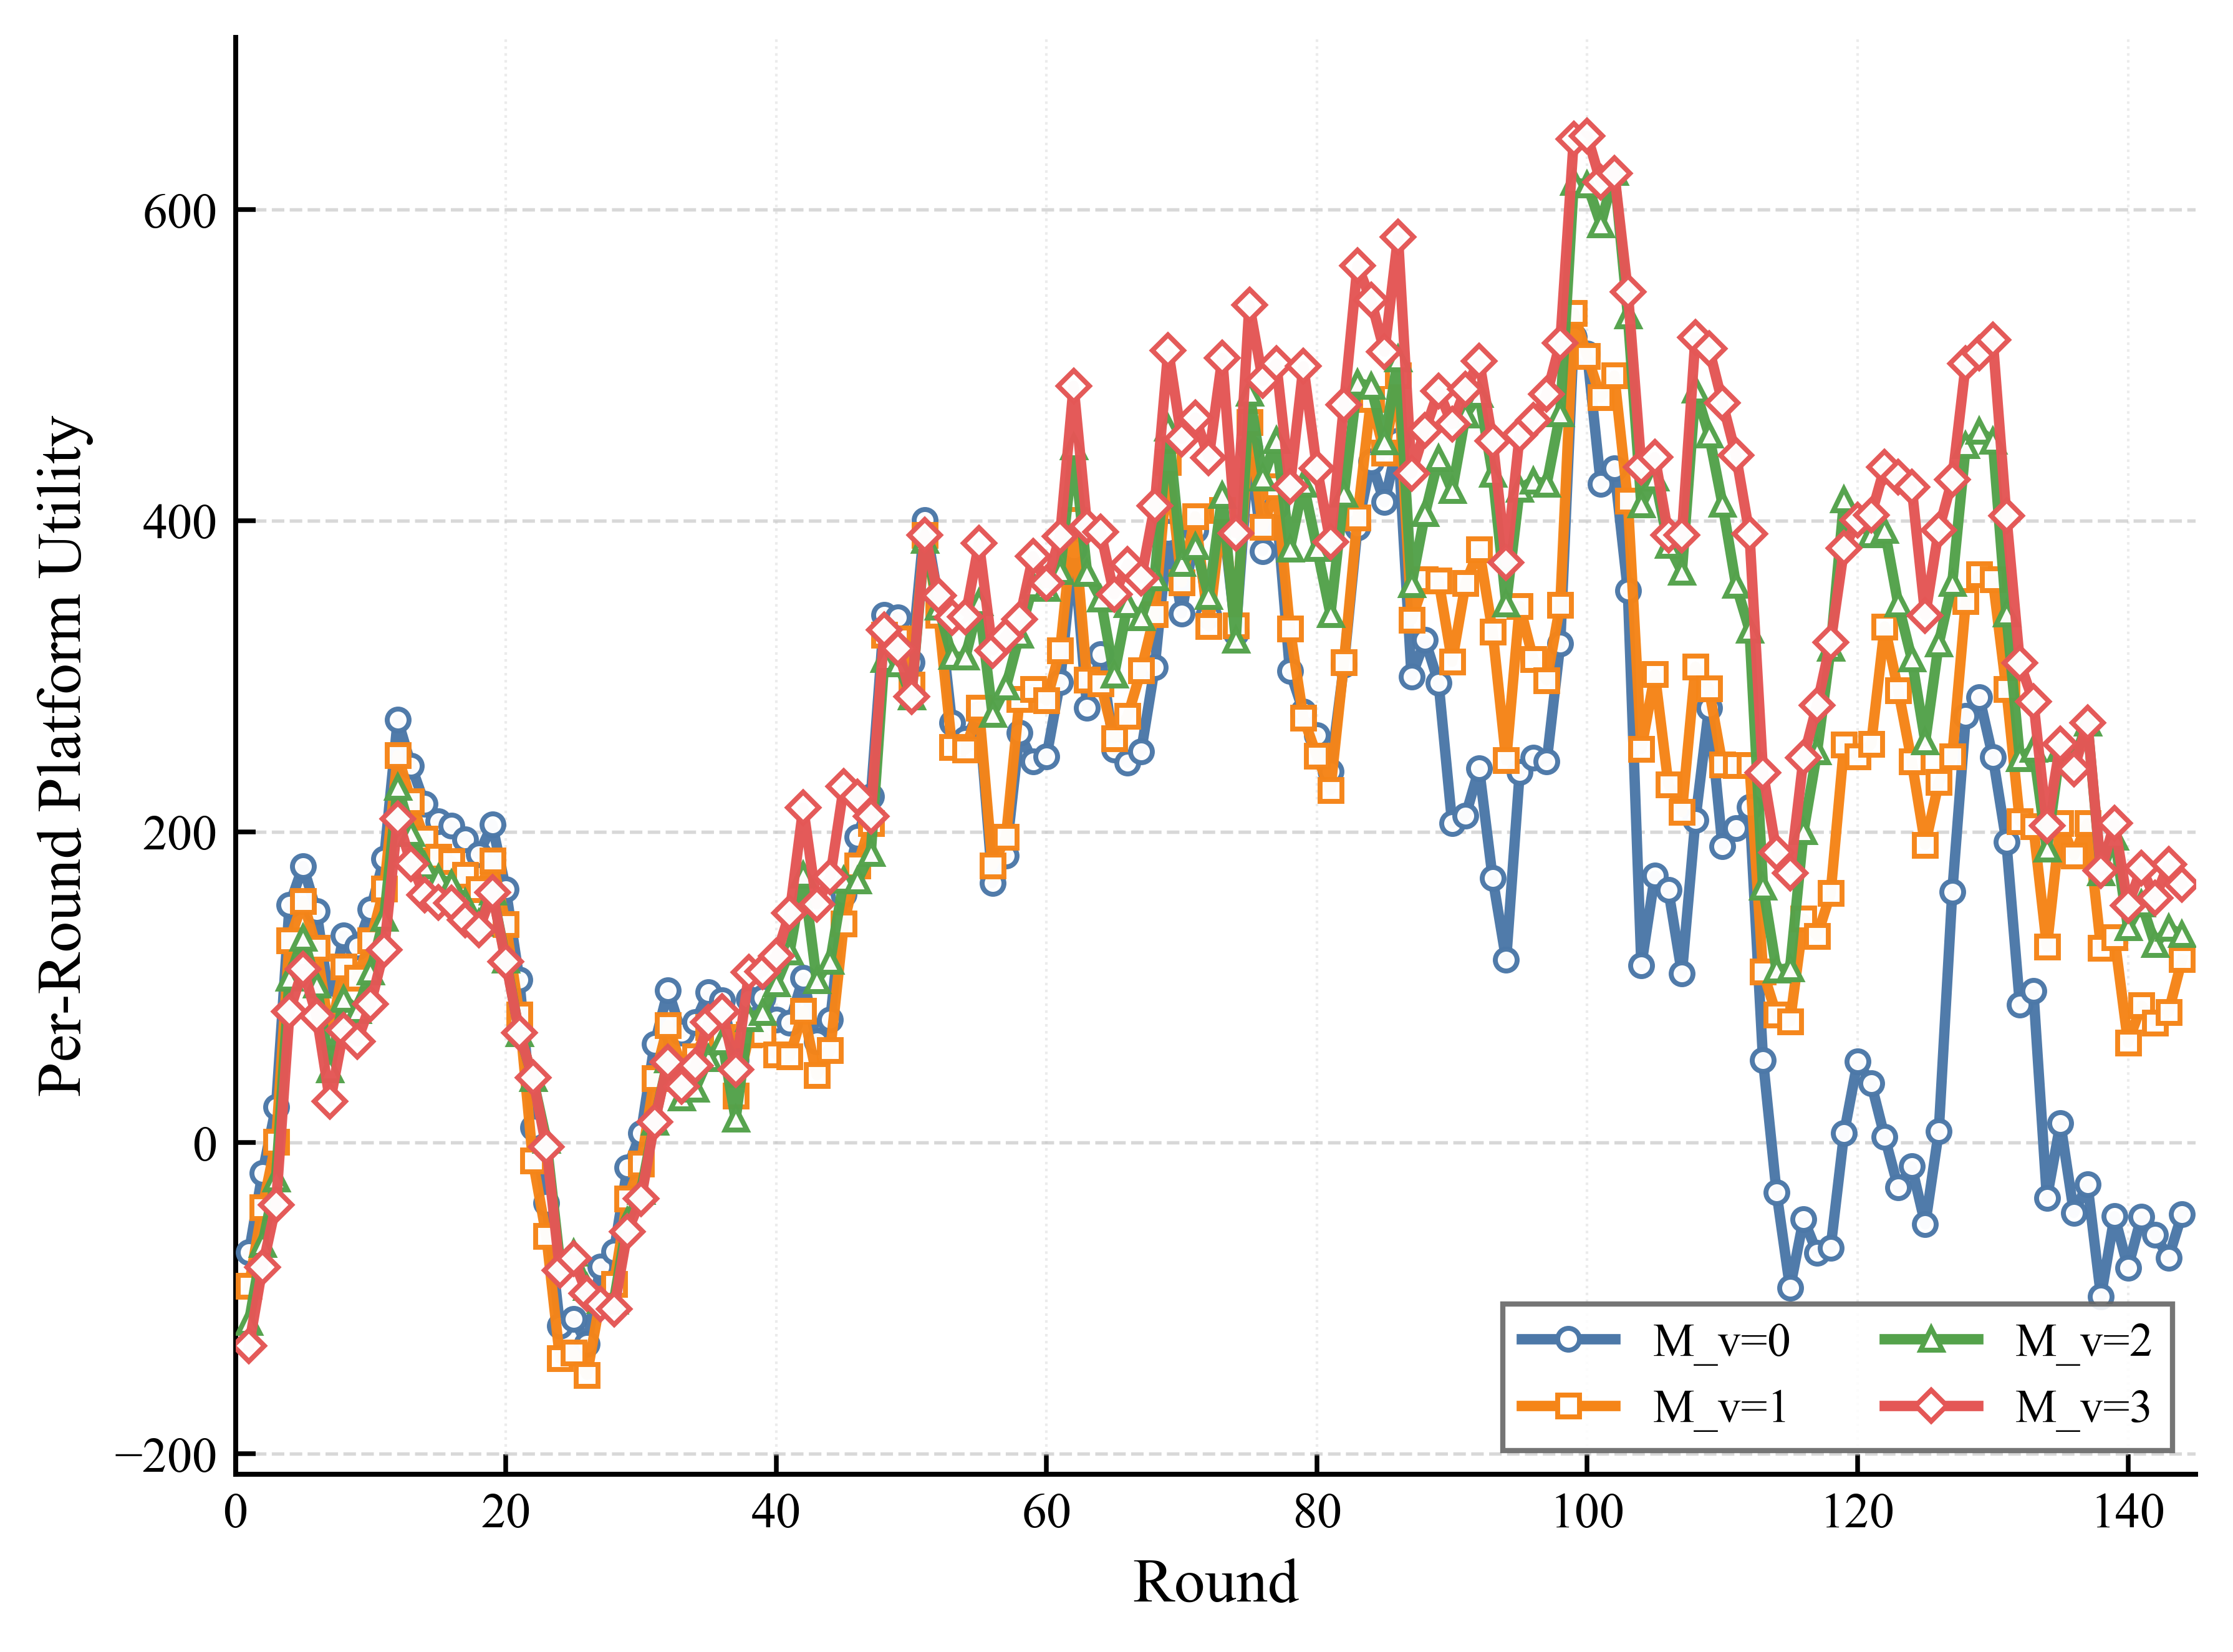

Source data for this figure (header and first rows):
round, M_v=0, M_v=1, M_v=2, M_v=3
1, -70.44, -92.04, -115.4, -130.7
2, -19.36, -41.56, -65.06, -80.06
3, 23.01, 0.4502, -23.15, -39.95
4, 152.9, 130, 106, 84.38
5, 177.9, 155.3, 131.7, 111.8
6, 148.7, 125.1, 101.5, 81.74
7, 88.66, 68.26, 47.06, 26.46
8, 133.3, 113.3, 92.48, 72.28
9, 125.9, 105.9, 85.1, 65.3
10, 150.3, 130.2, 109.9, 89.21
11, 182.8, 163.2, 144.5, 124
12, 272, 249.1, 228.7, 208.3
13, 242.5, 219.3, 199.2, 179.3
14, 217.8, 195.2, 178.1, 159.2
15, 206.6, 183.6, 170, 154.6
16, 204, 181, 166.6, 154
17, 195.2, 172.2, 154.7, 143.2
18, 185.6, 162.8, 141.2, 136.9
19, 204.6, 181.4, 161.3, 161.1
20, 162.9, 140.6, 117.7, 116.3
21, 104.8, 82.38, 70.52, 70.77
22, 9.959, -11.4, 41.6, 41.8
23, -38.85, -60.01, 1.695, -2.609
24, -117.6, -138.7, -76.34, -82.22
25, -113.2, -135, -70.73, -74.42
26, -129.3, -149.3, -92.87, -97.05
27, -79.79, -100.6, -101.3, -103.6
28, -70.07, -90.8, -101.7, -106.9
29, -15.81, -36.05, -50.33, -57.1
30, 6.246, -13.3, -31.2, -35.99
31, 63.31, 41.46, 13.45, 13.26
32, 97.95, 75.65, 53.33, 52.07
33, 70.66, 48.74, 29.09, 36.05
34, 77.55, 55.4, 34.46, 49.6
35, 96.86, 74.4, 54.36, 77.56
36, 91.46, 67.93, 65.29, 84.29
37, 53.25, 30.3, 15.29, 47.23
38, 92.47, 69.53, 80.01, 109.5
39, 93.04, 69.87, 83.81, 110.1
40, 79.06, 56.88, 102.2, 120
41, 77.33, 55.41, 122.9, 147.6
42, 106, 84.57, 172.3, 215.4
43, 64.96, 43.45, 104.4, 153.3
44, 79.09, 59.58, 116.9, 171
45, 159.8, 140.9, 169.1, 229
46, 196.7, 178.1, 168.4, 222.1
47, 222.6, 205.6, 186.4, 210.1
48, 339.5, 326.4, 310.9, 330
49, 337.9, 324, 308.1, 317.6
50, 308.8, 294.4, 286.7, 287
51, 400.3, 390.7, 387.4, 390.7
52, 349, 339.5, 344.8, 351.7
53, 270.1, 254.4, 312.8, 337.9
54, 259.7, 252.9, 312.3, 338.3
55, 275.7, 279.6, 347.3, 385.3
56, 167, 178.1, 275.8, 316.6
57, 184.7, 196.7, 293.1, 325.9
58, 263.5, 285.1, 326.5, 336.5
59, 245.1, 291.8, 358.2, 377.1
60, 248.4, 284.3, 356.5, 359.8
... 84 more rows
